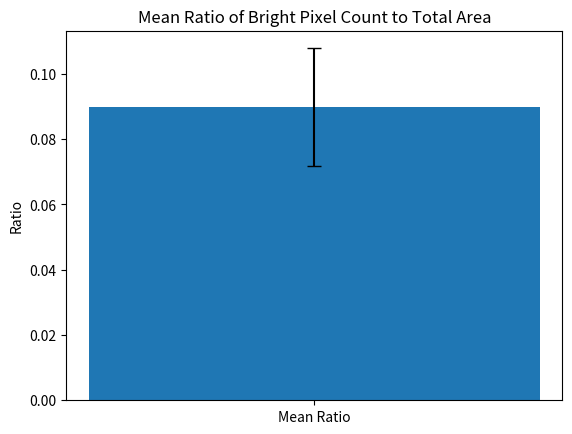

The script that saved this image:
import numpy as np
import matplotlib.pyplot as plt

# Bright pixel counts for Tubulin
tubulin_counts = [81124, 35965, 90579, 19633, 13763, 11703]

# Total areas inside Actin objects
actin_areas = [562886.0, 539848.0, 572895.0, 433665.5, 205596.0, 201333.0]

# Calculate the ratios for each pair
ratios = [tubulin_count / actin_area for tubulin_count,
          actin_area in zip(tubulin_counts, actin_areas)]

# Calculate the mean value and standard deviation
mean_ratio = np.mean(ratios)
std_dev = np.std(ratios)

# Calculate the standard deviation error
std_error = std_dev / np.sqrt(len(ratios))

# Print the results
print(f"Mean Ratio: {mean_ratio:.4f}")
print(f"Standard Deviation: {std_dev:.4f}")
print(f"Standard Deviation Error: {std_error:.4f}")

# Create a barplot
plt.bar(["Mean Ratio"], [mean_ratio], yerr=std_error, capsize=5)
plt.ylabel("Ratio")
plt.title("Mean Ratio of Bright Pixel Count to Total Area")
plt.show()
